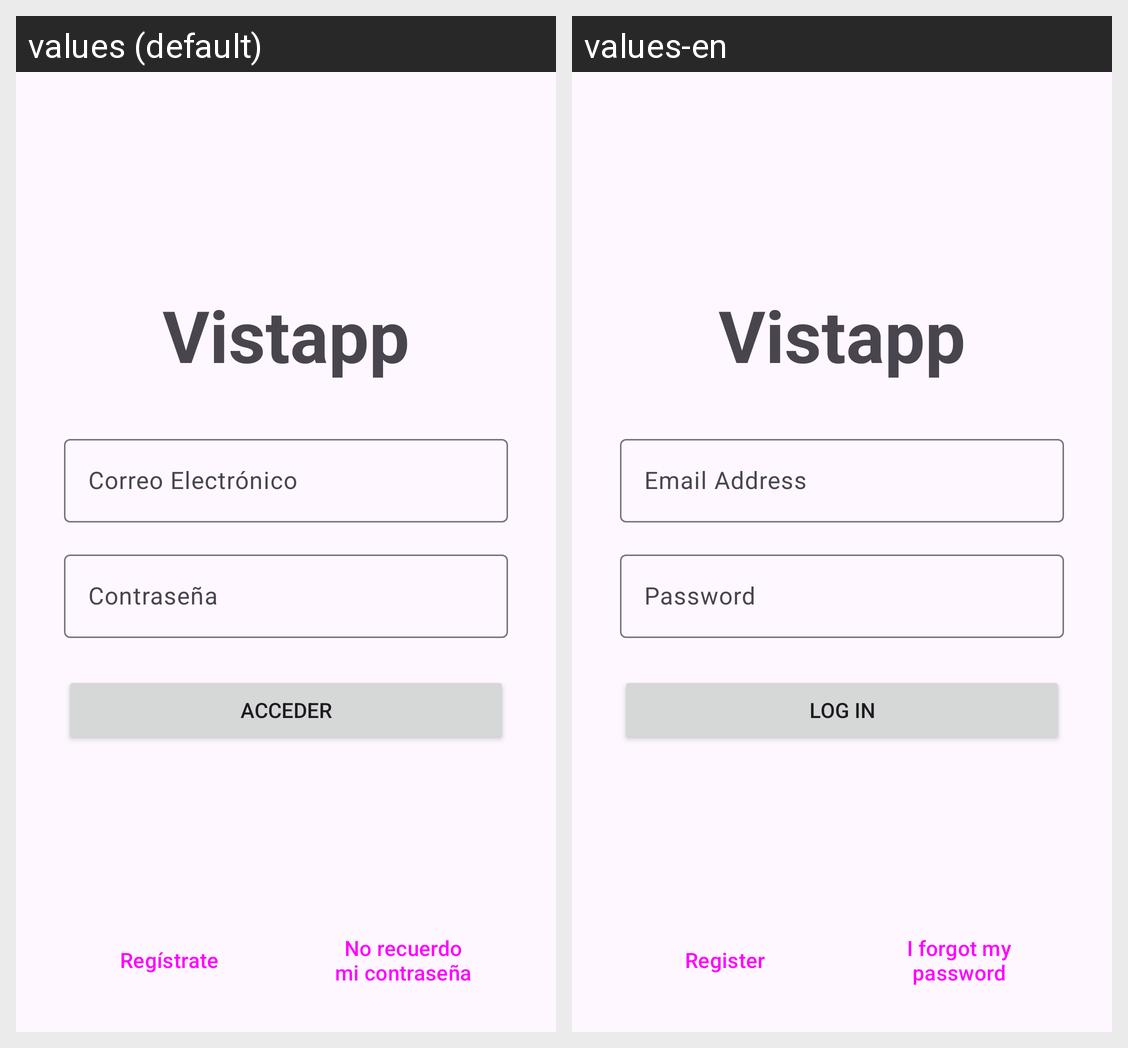

For this localized Android screen grid, give each drawn string resource with its value in every locale shown.
Android screen res/layout/activity_login.xml rendered under 2 locales, left to right: values (default), values-en. Device: Nexus 5 (rendered at 1080×1920; each locale shown at half size, 540×960, under a caption strip naming it); theme Theme.Tarea_1__PMyDM.
Strings drawn on this screen, with the default value and each locale's value (text and hints the layout hard-codes, and strings that could not be matched under every locale, appear in the picture but are not listed):

vistapp
  values: Vistapp
  values-en: Vistapp

correo_electronico
  values: Correo Electrónico
  values-en: Email Address

contrasena
  values: Contraseña
  values-en: Password

acceder
  values: Acceder
  values-en: Log In

registrate
  values: Regístrate
  values-en: Register

no_recuerdo_mi_contrasena
  values: No recuerdo mi contraseña
  values-en: I forgot my password
